Run: headless pygame with SDL's dummy video driver; simulated clock (each Clock.tick advances the game by its frame time, no real sleeping); random seed 0; keys injected as events and as key.get_pressed() state; mouse plan: one left click at the window centre at the start of phase 2, then a move to the lower-right quarter at the start of phase 3.
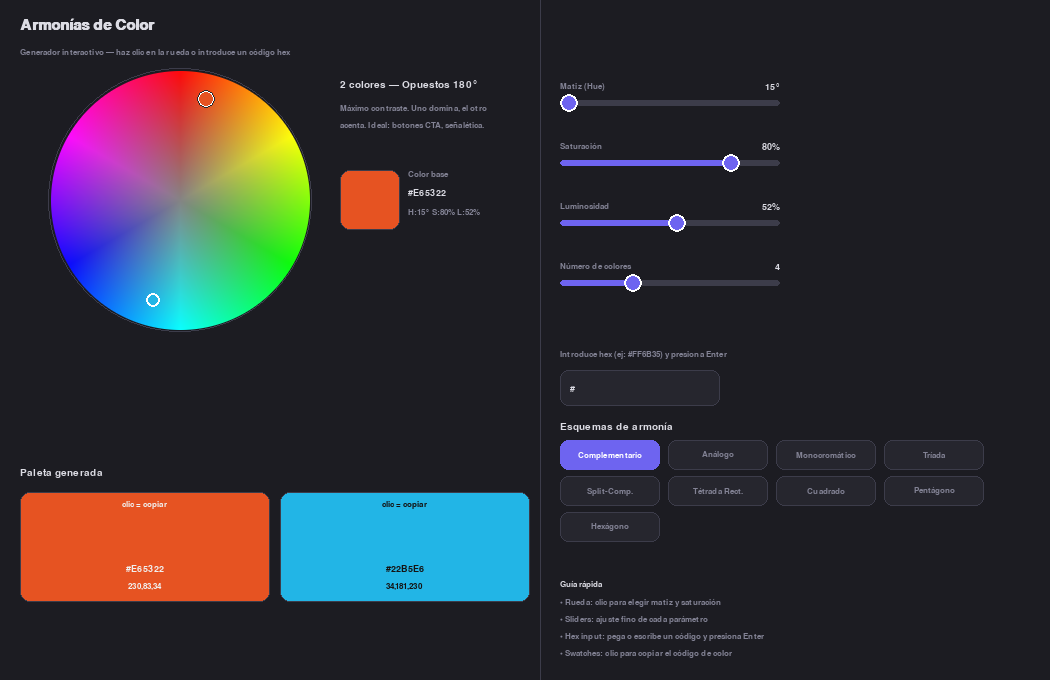
Frame 1 of 4 · flips 1–60 · no input
Frame 2 of 4 · flips 61–180 · clicked the window centre · tapped SPACE, RETURN · held RIGHT (→), D · screen unchanged from frame 1, image omitted
Frame 3 of 4 · flips 181–300 · moved the mouse to the lower-right quarter · held DOWN (↓), S · screen unchanged from frame 2, image omitted
Frame 4 of 4 · flips 301–420 · held LEFT (←), A, UP (↑), W · screen unchanged from frame 3, image omitted

The pygame program that drew these frames:

"""
Generador de Armonías de Color
================================
Rueda interactiva con 9 esquemas de armonía cromática.
Haz clic en la rueda, ajusta sliders, introduce hex manualmente.
"""

import pygame
import colorsys
import math
import sys

pygame.init()

# ── Dimensiones ──────────────────────────────────────────────────────────────
W, H = 1050, 680
screen = pygame.display.set_mode((W, H))
pygame.display.set_caption("Generador de Armonías de Color")
clock = pygame.time.Clock()

# ── Colores UI ────────────────────────────────────────────────────────────────
BG        = (18,  18,  22)
PANEL     = (28,  28,  34)
CARD      = (38,  38,  46)
BORDER    = (60,  60,  74)
TEXT      = (220, 220, 228)
TEXT_DIM  = (130, 130, 148)
ACCENT    = (110, 100, 240)
WHITE     = (255, 255, 255)

# ── Fuentes ───────────────────────────────────────────────────────────────────
try:
    FONT_SM  = pygame.font.SysFont("segoeui",   13)
    FONT_MD  = pygame.font.SysFont("segoeui",   15)
    FONT_LG  = pygame.font.SysFont("segoeui",   18, bold=True)
    FONT_XL  = pygame.font.SysFont("segoeui",   22, bold=True)
    FONT_MONO= pygame.font.SysFont("consolas",  14)
except Exception:
    FONT_SM = FONT_MD = FONT_LG = FONT_XL = FONT_MONO = pygame.font.Font(None, 16)

# ── Esquemas de armonía ───────────────────────────────────────────────────────
SCHEMES = [
    ("Complementario",    "comp"),
    ("Análogo",           "analog"),
    ("Monocromático",     "mono"),
    ("Tríada",            "triad"),
    ("Split-Comp.",       "split"),
    ("Tétrada Rect.",     "tetrad"),
    ("Cuadrado",          "square"),
    ("Pentágono",         "penta"),
    ("Hexágono",          "hexa"),
]

SCHEME_INFO = {
    "comp":   ("2 colores — Opuestos 180°",   "Máximo contraste. Uno domina, el otro acenta. Ideal: botones CTA, señalética."),
    "analog": ("3-6 colores — Vecinos 30°",   "Armonía natural y fluida. Ideal: interfaces, moda, naturaleza."),
    "mono":   ("2-6 colores — Mismo matiz",   "Sofisticado y cohesivo. Varía luminosidad y saturación. Ideal: minimalismo."),
    "triad":  ("3 colores — Equidistantes 120°","Vibrante y equilibrado. Ideal: infografías, ilustración, identidades."),
    "split":  ("3 colores — Flancos del comp.","Contraste fuerte pero menos tenso. Ideal: packaging, web de impacto."),
    "tetrad": ("4 colores — Dos pares comp.",  "Rico y complejo. Un color debe dominar. Ideal: editorial, UI."),
    "square": ("4 colores — 90° exactos",      "Muy equilibrado. Ideal: dashboards, sistemas de diseño."),
    "penta":  ("5 colores — 72° entre sí",     "Para sistemas complejos con categorías definidas."),
    "hexa":   ("6 colores — 60° entre sí",     "Paleta completa. Ideal: visualización de datos, plataformas amplias."),
}

# ── Conversiones de color ─────────────────────────────────────────────────────
def hsl_to_rgb(h, s, l):
    """h 0-360, s 0-100, l 0-100  →  (r,g,b) 0-255"""
    r, g, b = colorsys.hls_to_rgb(h/360, l/100, s/100)
    return (int(r*255), int(g*255), int(b*255))

def rgb_to_hsl(r, g, b):
    """(r,g,b) 0-255  →  h 0-360, s 0-100, l 0-100"""
    h, l, s = colorsys.rgb_to_hls(r/255, g/255, b/255)
    return (h*360, s*100, l*100)

def hex_to_rgb(hex_str):
    hex_str = hex_str.strip().lstrip("#")
    if len(hex_str) == 3:
        hex_str = "".join(c*2 for c in hex_str)
    if len(hex_str) != 6:
        return None
    try:
        return (int(hex_str[0:2],16), int(hex_str[2:4],16), int(hex_str[4:6],16))
    except ValueError:
        return None

def rgb_to_hex(r, g, b):
    return f"#{r:02X}{g:02X}{b:02X}"

def contrast_text(rgb):
    r, g, b = rgb
    lum = (0.299*r + 0.587*g + 0.114*b) / 255
    return (20, 20, 20) if lum > 0.55 else (240, 240, 240)

def get_harmony_hues(scheme, base_h, n):
    h = base_h
    if scheme == "comp":
        return [h, (h+180)%360]
    elif scheme == "analog":
        step = 28
        half = (n-1)//2
        return [(h + (i-half)*step) % 360 for i in range(n)]
    elif scheme == "mono":
        return [h]*n
    elif scheme == "triad":
        return [h, (h+120)%360, (h+240)%360]
    elif scheme == "split":
        return [h, (h+150)%360, (h+210)%360]
    elif scheme == "tetrad":
        return [h, (h+60)%360, (h+180)%360, (h+240)%360]
    elif scheme == "square":
        return [(h + i*90) % 360 for i in range(4)]
    elif scheme == "penta":
        return [(h + i*72) % 360 for i in range(5)]
    elif scheme == "hexa":
        return [(h + i*60) % 360 for i in range(6)]
    return [h]

def get_palette(scheme, base_h, sat, lit, n):
    hues = get_harmony_hues(scheme, base_h, n)
    colors = []
    if scheme == "mono":
        lits = [max(20, min(80, 15 + int(i * 60 / max(n-1,1)))) for i in range(n)]
        sats = [max(20, sat - i*8) for i in range(n)]
        for i in range(n):
            rgb = hsl_to_rgb(base_h, sats[i], lits[i])
            colors.append(rgb)
    else:
        for hv in hues:
            rgb = hsl_to_rgb(hv, sat, lit)
            colors.append(rgb)
    return colors

# ── Rueda de color ─────────────────────────────────────────────────────────────
WHEEL_SURF = None
WHEEL_CX, WHEEL_CY, WHEEL_R = 180, 200, 130

def build_wheel(lit):
    global WHEEL_SURF
    size = WHEEL_R * 2 + 4
    surf = pygame.Surface((size, size), pygame.SRCALPHA)
    cx = cy = WHEEL_R + 2
    for y in range(size):
        for x in range(size):
            dx, dy = x - cx, y - cy
            dist = math.hypot(dx, dy)
            if dist <= WHEEL_R:
                angle = (math.degrees(math.atan2(dy, dx)) + 90) % 360
                saturation = min(100, (dist / WHEEL_R) * 100)
                rgb = hsl_to_rgb(angle, saturation, lit)
                
                # CORRECCIÓN: Cálculo de alpha seguro entre 0 y 255
                alpha = 255
                if dist > WHEEL_R - 1:
                    alpha = max(0, min(255, int((WHEEL_R - dist) * 255)))
                
                surf.set_at((x, y), (*rgb, alpha))
    WHEEL_SURF = surf
# ── Slider ─────────────────────────────────────────────────────────────────────
class Slider:
    def __init__(self, x, y, w, label, lo, hi, val, fmt="{:.0f}"):
        self.rect = pygame.Rect(x, y, w, 6)
        self.label = label
        self.lo, self.hi, self.val = lo, hi, val
        self.fmt = fmt
        self.dragging = False

    def thumb_x(self):
        t = (self.val - self.lo) / (self.hi - self.lo)
        return int(self.rect.x + t * self.rect.w)

    def draw(self, surf):
        tx = self.thumb_x()
        # track
        pygame.draw.rect(surf, BORDER, self.rect, border_radius=3)
        # fill
        fill = pygame.Rect(self.rect.x, self.rect.y, tx - self.rect.x, 6)
        pygame.draw.rect(surf, ACCENT, fill, border_radius=3)
        # thumb
        pygame.draw.circle(surf, WHITE, (tx, self.rect.centery), 9)
        pygame.draw.circle(surf, ACCENT, (tx, self.rect.centery), 7)
        # label
        lbl = FONT_SM.render(self.label, True, TEXT_DIM)
        surf.blit(lbl, (self.rect.x, self.rect.y - 18))
        # value
        val_txt = FONT_MONO.render(self.fmt.format(self.val), True, TEXT)
        surf.blit(val_txt, (self.rect.right - val_txt.get_width(), self.rect.y - 18))

    def handle_event(self, event):
        if event.type == pygame.MOUSEBUTTONDOWN and event.button == 1:
            thumb = pygame.Rect(self.thumb_x()-10, self.rect.centery-10, 20, 20)
            if thumb.collidepoint(event.pos) or self.rect.inflate(0, 14).collidepoint(event.pos):
                self.dragging = True
                self._set_from_x(event.pos[0])
                return True
        elif event.type == pygame.MOUSEBUTTONUP and event.button == 1:
            if self.dragging:
                self.dragging = False
                return True
        elif event.type == pygame.MOUSEMOTION and self.dragging:
            self._set_from_x(event.pos[0])
            return True
        return False

    def _set_from_x(self, mx):
        t = max(0, min(1, (mx - self.rect.x) / self.rect.w))
        self.val = self.lo + t * (self.hi - self.lo)

# ── Caja de texto hex ──────────────────────────────────────────────────────────
class HexInput:
    def __init__(self, x, y, w=160):
        self.rect = pygame.Rect(x, y, w, 36)
        self.text = ""
        self.active = False
        self.error = False
        self.cursor_vis = True
        self.cursor_timer = 0

    def draw(self, surf):
        border_color = (220,80,80) if self.error else (ACCENT if self.active else BORDER)
        pygame.draw.rect(surf, CARD, self.rect, border_radius=8)
        pygame.draw.rect(surf, border_color, self.rect, 1, border_radius=8)
        display = "#" + self.text
        if self.active and self.cursor_vis:
            display += "|"
        txt = FONT_MONO.render(display, True, TEXT if not self.error else (220,100,100))
        surf.blit(txt, (self.rect.x+10, self.rect.centery - txt.get_height()//2))
        hint = FONT_SM.render("Introduce hex (ej: #FF6B35) y presiona Enter", True, TEXT_DIM)
        surf.blit(hint, (self.rect.x, self.rect.y - 20))

    def handle_event(self, event):
        if event.type == pygame.MOUSEBUTTONDOWN:
            self.active = self.rect.collidepoint(event.pos)
            self.error = False
        elif event.type == pygame.KEYDOWN and self.active:
            if event.key == pygame.K_BACKSPACE:
                self.text = self.text[:-1]
                self.error = False
            elif event.key in (pygame.K_RETURN, pygame.K_KP_ENTER):
                return "submit"
            elif event.unicode in "0123456789abcdefABCDEF#" and len(self.text) < 6:
                ch = event.unicode.lstrip("#").upper()
                self.text += ch
                self.error = False
        return None

    def tick(self, dt):
        self.cursor_timer += dt
        if self.cursor_timer > 500:
            self.cursor_vis = not self.cursor_vis
            self.cursor_timer = 0

# ── Estado global ──────────────────────────────────────────────────────────────
state = {
    "hue": 15.0,
    "sat": 80.0,
    "lit": 52.0,
    "scheme": "comp",
    "n": 4,
    "copied": None,
    "copied_timer": 0,
}

sliders = [
    Slider(560, 100, 220, "Matiz (Hue)",       0, 360, state["hue"], "{:.0f}°"),
    Slider(560, 160, 220, "Saturación",         10, 100, state["sat"], "{:.0f}%"),
    Slider(560, 220, 220, "Luminosidad",         20, 80,  state["lit"], "{:.0f}%"),
    Slider(560, 280, 220, "Número de colores",   2,  8,   state["n"],   "{:.0f}"),
]

hex_input = HexInput(560, 370)

def sync_sliders_to_state():
    sliders[0].val = state["hue"]
    sliders[1].val = state["sat"]
    sliders[2].val = state["lit"]

build_wheel(state["lit"])

# ── Botones de esquema ─────────────────────────────────────────────────────────
SCHEME_BTNS = []
bx, by = 560, 440
bw, bh = 100, 30
for i, (name, key) in enumerate(SCHEMES):
    col = i % 4
    row = i // 4
    SCHEME_BTNS.append({
        "rect": pygame.Rect(bx + col*(bw+8), by + row*(bh+6), bw, bh),
        "key": key,
        "name": name,
    })

# ── Helpers de dibujo ──────────────────────────────────────────────────────────
def draw_rounded_rect(surf, color, rect, radius=10, border=0, border_color=None):
    pygame.draw.rect(surf, color, rect, border_radius=radius)
    if border and border_color:
        pygame.draw.rect(surf, border_color, rect, border, border_radius=radius)

def draw_text_center(surf, text, font, color, cx, cy):
    s = font.render(text, True, color)
    surf.blit(s, (cx - s.get_width()//2, cy - s.get_height()//2))

def draw_wheel_marker(surf, base_h, sat, lit):
    cx = WHEEL_CX
    cy = WHEEL_CY
    r  = WHEEL_R
    rad = math.radians(base_h - 90)
    t   = sat / 100
    x   = int(cx + r * t * math.cos(rad))
    y   = int(cy + r * t * math.sin(rad))
    pygame.draw.circle(surf, WHITE, (x, y), 9)
    pygame.draw.circle(surf, hsl_to_rgb(base_h, sat, lit), (x, y), 7)
    pygame.draw.circle(surf, (40,40,40), (x, y), 9, 1)

def draw_wheel_harmony_dots(surf, scheme, base_h, sat, lit):
    hues = get_harmony_hues(scheme, base_h, int(state["n"]))
    for i, hv in enumerate(hues):
        if abs(hv - base_h) < 0.5:
            continue
        rad = math.radians(hv - 90)
        t   = sat / 100
        x   = int(WHEEL_CX + WHEEL_R * t * math.cos(rad))
        y   = int(WHEEL_CY + WHEEL_R * t * math.sin(rad))
        pygame.draw.circle(surf, hsl_to_rgb(hv, sat, lit), (x,y), 7)
        pygame.draw.circle(surf, WHITE, (x,y), 7, 2)

# ── Loop principal ─────────────────────────────────────────────────────────────
running = True
palette = []
wheel_dirty = True

while running:
    dt = clock.tick(60)

    # ── Eventos ────────────────────────────────────────────────────────────────
    for event in pygame.event.get():
        if event.type == pygame.QUIT:
            running = False

        # Sliders
        slider_changed = False
        for sl in sliders:
            if sl.handle_event(event):
                slider_changed = True

        if slider_changed:
            state["hue"] = sliders[0].val
            state["sat"] = sliders[1].val
            state["lit"] = sliders[2].val
            state["n"]   = int(sliders[3].val)
            if abs(sliders[2].val - state["lit"]) > 0.5:
                wheel_dirty = True

        # Clic en la rueda
        if event.type == pygame.MOUSEBUTTONDOWN and event.button == 1:
            mx, my = event.pos
            dx, dy = mx - WHEEL_CX, my - WHEEL_CY
            dist = math.hypot(dx, dy)
            if dist <= WHEEL_R:
                state["hue"] = (math.degrees(math.atan2(dy, dx)) + 90) % 360
                state["sat"] = min(100, (dist / WHEEL_R) * 100)
                sliders[0].val = state["hue"]
                sliders[1].val = state["sat"]

        # Botones de esquema
        if event.type == pygame.MOUSEBUTTONDOWN and event.button == 1:
            for btn in SCHEME_BTNS:
                if btn["rect"].collidepoint(event.pos):
                    state["scheme"] = btn["key"]

        # Clic en swatches (copiar hex)
        if event.type == pygame.MOUSEBUTTONDOWN and event.button == 1:
            for i, color in enumerate(palette):
                sx = 30 + i * (swatch_w + 10) if palette else 0
                sr = pygame.Rect(sx, 500, swatch_w if palette else 0, 110)
                if sr.collidepoint(event.pos):
                    hex_val = rgb_to_hex(*color)
                    try:
                        pygame.scrap.init()
                        pygame.scrap.put(pygame.SCRAP_TEXT, hex_val.encode())
                    except Exception:
                        pass
                    state["copied"] = hex_val
                    state["copied_timer"] = 1800

        # Hex input
        result = hex_input.handle_event(event)
        if result == "submit":
            rgb = hex_to_rgb(hex_input.text)
            if rgb:
                h, s, l = rgb_to_hsl(*rgb)
                state["hue"] = h
                state["sat"] = max(10, s)
                state["lit"] = max(20, min(80, l))
                sync_sliders_to_state()
                hex_input.text = ""
                hex_input.error = False
                wheel_dirty = True
            else:
                hex_input.error = True

    # Reconstruir rueda si cambia luminosidad
    if wheel_dirty:
        build_wheel(int(state["lit"]))
        wheel_dirty = False

    # Paleta actual
    palette = get_palette(
        state["scheme"],
        state["hue"],
        state["sat"],
        state["lit"],
        int(state["n"]),
    )

    n_swatches = len(palette)
    swatch_area_w = 510
    swatch_w = max(60, (swatch_area_w - (n_swatches - 1) * 10) // n_swatches)

    # Temporizador "copiado"
    if state["copied_timer"] > 0:
        state["copied_timer"] -= dt

    # ── Dibujo ────────────────────────────────────────────────────────────────
    screen.fill(BG)

    # Panel izquierdo
    pygame.draw.rect(screen, PANEL, (0, 0, 540, H))

    # Título
    title = FONT_XL.render("Armonías de Color", True, TEXT)
    screen.blit(title, (20, 18))
    sub = FONT_SM.render("Generador interactivo — haz clic en la rueda o introduce un código hex", True, TEXT_DIM)
    screen.blit(sub, (20, 48))

    # Rueda de color
    if WHEEL_SURF:
        screen.blit(WHEEL_SURF, (WHEEL_CX - WHEEL_R - 2, WHEEL_CY - WHEEL_R - 2))
    pygame.draw.circle(screen, BORDER, (WHEEL_CX, WHEEL_CY), WHEEL_R + 2, 1)

    draw_wheel_harmony_dots(screen, state["scheme"], state["hue"], state["sat"], state["lit"])
    draw_wheel_marker(screen, state["hue"], state["sat"], state["lit"])

    # Info del esquema
    sch_key = state["scheme"]
    sch_title, sch_desc = SCHEME_INFO.get(sch_key, ("", ""))
    info_x = 340
    t1 = FONT_MD.render(sch_title, True, TEXT)
    screen.blit(t1, (info_x, 80))
    words = sch_desc.split()
    line, lines = "", []
    for w in words:
        test = line + (" " if line else "") + w
        if FONT_SM.size(test)[0] > 175:
            lines.append(line)
            line = w
        else:
            line = test
    if line:
        lines.append(line)
    for j, ln in enumerate(lines):
        s = FONT_SM.render(ln, True, TEXT_DIM)
        screen.blit(s, (info_x, 104 + j*17))

    # Color base (hex grande)
    base_rgb = hsl_to_rgb(state["hue"], state["sat"], state["lit"])
    base_hex = rgb_to_hex(*base_rgb)
    pygame.draw.rect(screen, base_rgb, (340, 170, 60, 60), border_radius=10)
    pygame.draw.rect(screen, BORDER, (340, 170, 60, 60), 1, border_radius=10)
    bh_txt = FONT_MONO.render(base_hex, True, TEXT)
    screen.blit(bh_txt, (408, 188))
    bl_txt = FONT_SM.render("Color base", True, TEXT_DIM)
    screen.blit(bl_txt, (408, 170))
    hsl_txt = FONT_SM.render(f"H:{state['hue']:.0f}° S:{state['sat']:.0f}% L:{state['lit']:.0f}%", True, TEXT_DIM)
    screen.blit(hsl_txt, (408, 208))

    # Swatches de paleta
    palette_label = FONT_MD.render("Paleta generada", True, TEXT)
    screen.blit(palette_label, (20, 468))

    for i, color in enumerate(palette):
        sx = 20 + i * (swatch_w + 10)
        sy = 492
        pygame.draw.rect(screen, color, (sx, sy, swatch_w, 110), border_radius=10)
        pygame.draw.rect(screen, BORDER, (sx, sy, swatch_w, 110), 1, border_radius=10)
        hex_c = rgb_to_hex(*color)
        ct = contrast_text(color)
        # hex
        hx = FONT_MONO.render(hex_c, True, ct)
        hx_scale = min(1.0, (swatch_w - 10) / max(hx.get_width(), 1))
        if hx_scale < 1.0:
            hx = pygame.transform.scale(hx, (int(hx.get_width()*hx_scale), hx.get_height()))
        screen.blit(hx, (sx + (swatch_w - hx.get_width())//2, sy + 72))
        # rgb
        rg = FONT_SM.render(f"{color[0]},{color[1]},{color[2]}", True, ct)
        rg_s = min(1.0, (swatch_w - 6) / max(rg.get_width(), 1))
        if rg_s < 1.0:
            rg = pygame.transform.scale(rg, (int(rg.get_width()*rg_s), rg.get_height()))
        screen.blit(rg, (sx + (swatch_w - rg.get_width())//2, sy + 90))
        # "Copiar" hint
        if swatch_w > 80:
            cp = FONT_SM.render("clic = copiar", True, ct)
            screen.blit(cp, (sx + (swatch_w - cp.get_width())//2, sy + 8))

    # Notificación de copiado
    if state["copied_timer"] > 0:
        alpha = min(255, state["copied_timer"] * 255 // 400)
        notif = FONT_MD.render(f"  {state['copied']} copiado  ", True, WHITE)
        nr = pygame.Rect(20, 614, notif.get_width() + 20, 34)
        pygame.draw.rect(screen, (50, 180, 100), nr, border_radius=8)
        screen.blit(notif, (nr.x + 10, nr.centery - notif.get_height()//2))

    # ── Panel derecho ──────────────────────────────────────────────────────────
    pygame.draw.rect(screen, PANEL, (540, 0, W-540, H))
    pygame.draw.line(screen, BORDER, (540, 0), (540, H), 1)

    # Sliders
    for sl in sliders:
        sl.draw(screen)

    # Hex input
    hex_input.tick(dt)
    hex_input.draw(screen)

    # Botones de esquema
    sch_label = FONT_MD.render("Esquemas de armonía", True, TEXT)
    screen.blit(sch_label, (560, 422))

    for btn in SCHEME_BTNS:
        active = btn["key"] == state["scheme"]
        bg = ACCENT if active else CARD
        border = ACCENT if active else BORDER
        pygame.draw.rect(screen, bg, btn["rect"], border_radius=8)
        pygame.draw.rect(screen, border, btn["rect"], 1, border_radius=8)
        tc = WHITE if active else TEXT_DIM
        t = FONT_SM.render(btn["name"], True, tc)
        screen.blit(t, (btn["rect"].centerx - t.get_width()//2,
                        btn["rect"].centery - t.get_height()//2))

    # Guía de uso rápido
    tips_y = 580
    tips = [
        "Rueda: clic para elegir matiz y saturación",
        "Sliders: ajuste fino de cada parámetro",
        "Hex input: pega o escribe un código y presiona Enter",
        "Swatches: clic para copiar el código de color",
    ]
    guide = FONT_SM.render("Guía rápida", True, TEXT)
    screen.blit(guide, (560, tips_y))
    for k, tip in enumerate(tips):
        ts = FONT_SM.render(f"• {tip}", True, TEXT_DIM)
        screen.blit(ts, (560, tips_y + 18 + k*17))

    pygame.display.flip()

pygame.quit()
sys.exit()
